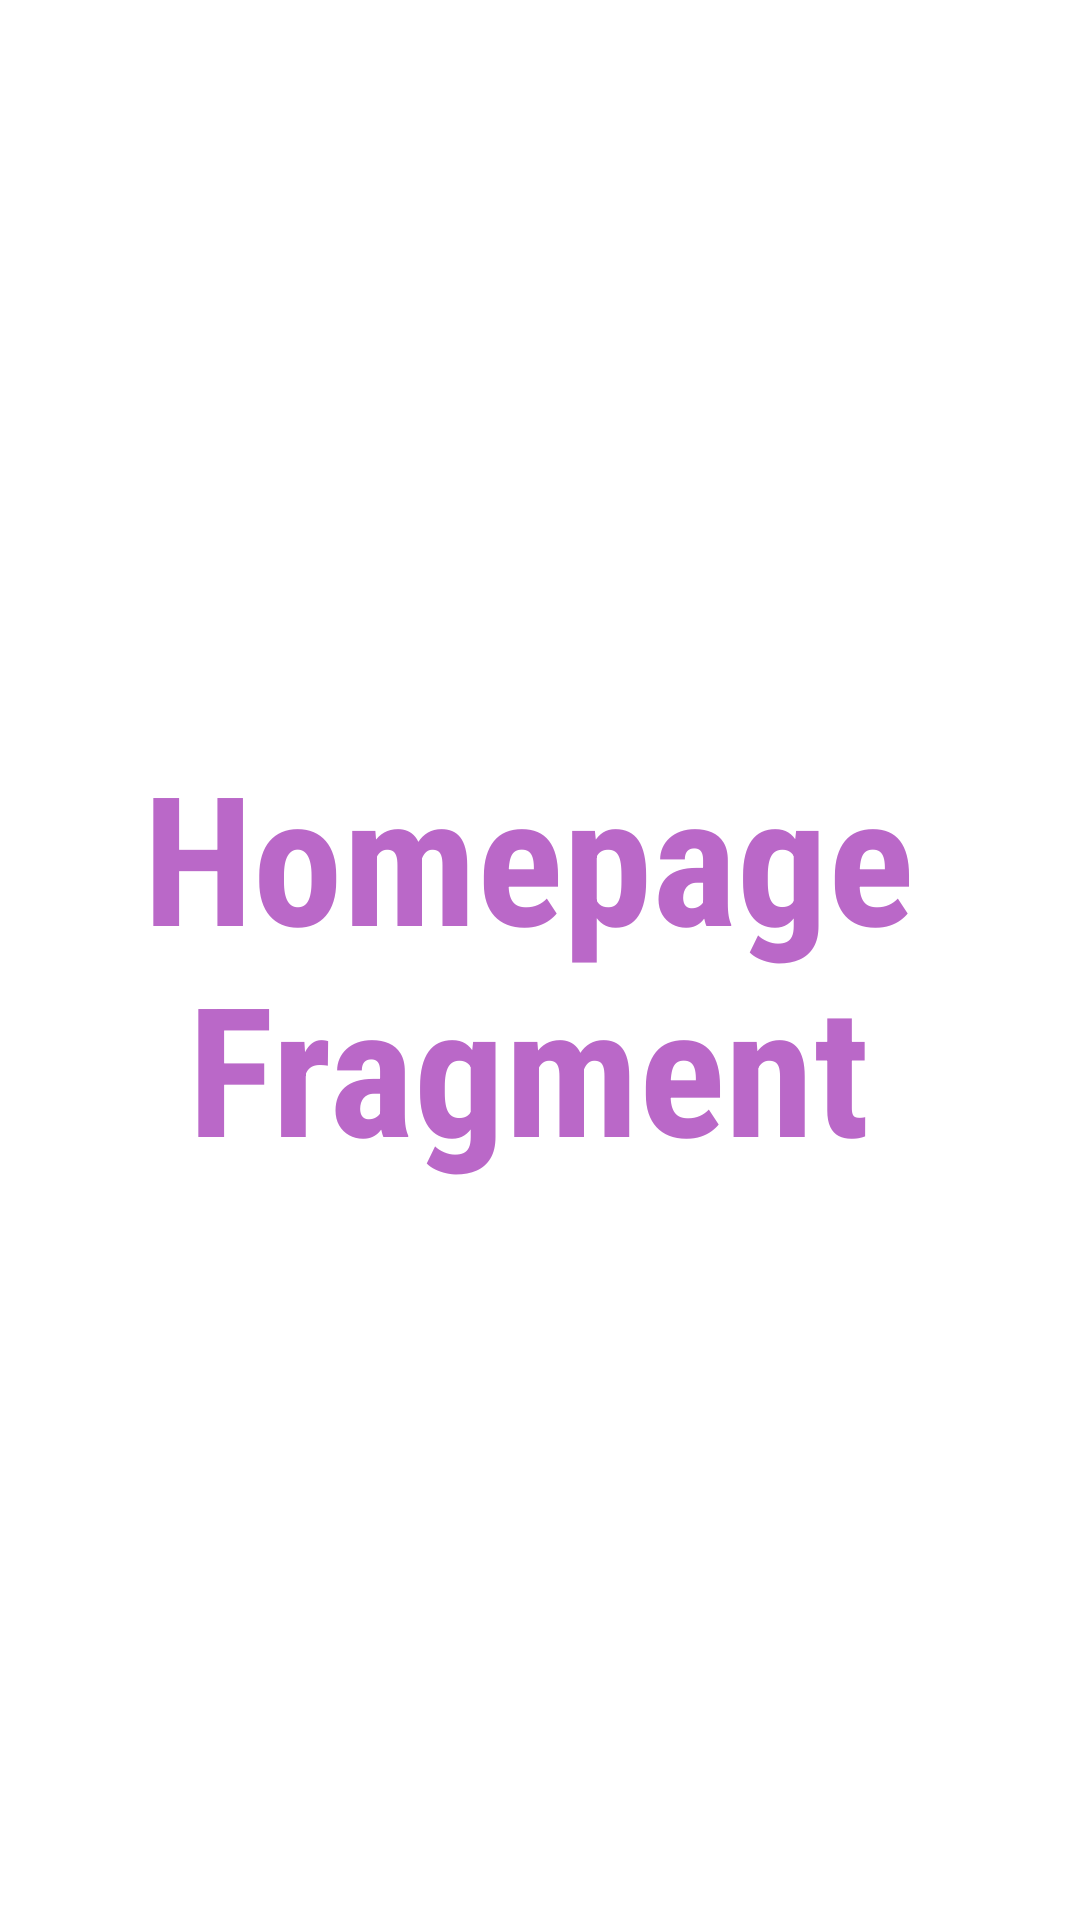

Here is an Android app screen rendered from its layout file. Give the layout XML and the strings, colors and styles it references.
<!-- AndroidManifest.xml: application theme Theme.KodluyoruzHW2 -->
<!-- res/layout/fragment_homepage.xml -->
<?xml version="1.0" encoding="utf-8"?>
<androidx.constraintlayout.widget.ConstraintLayout xmlns:android="http://schemas.android.com/apk/res/android"
    xmlns:app="http://schemas.android.com/apk/res-auto"
    xmlns:tools="http://schemas.android.com/tools"
    android:layout_width="match_parent"
    android:layout_height="match_parent"
    tools:context=".fragments.onboard.HomepageFragment">

    <ImageView
        android:layout_width="250dp"
        android:layout_height="250dp"
        android:layout_marginTop="8dp"
        android:src="@drawable/ic_fitness_stats_amico"
        app:layout_constraintBottom_toTopOf="@+id/textView"
        app:layout_constraintEnd_toEndOf="parent"
        app:layout_constraintStart_toStartOf="parent"
        app:layout_constraintTop_toTopOf="parent" />

    <TextView
        android:id="@+id/textView"
        android:layout_width="match_parent"
        android:layout_height="wrap_content"
        android:layout_marginEnd="8dp"
        android:fontFamily="sans-serif-condensed"
        android:gravity="center"
        android:text="Homepage Fragment"
        android:textColor="@color/purple_lilac"
        android:textSize="60dp"
        android:textStyle="bold"
        app:layout_constraintBottom_toBottomOf="parent"
        app:layout_constraintEnd_toEndOf="parent"
        app:layout_constraintTop_toTopOf="parent" />

</androidx.constraintlayout.widget.ConstraintLayout>
<!-- resources referenced by this layout -->
<resources>
  <color name="purple_lilac">#BA68C8</color>
  <style name="Theme.KodluyoruzHW2" parent="Theme.MaterialComponents.DayNight.NoActionBar">
          
          <item name="colorPrimary">@color/purple_500</item>
          <item name="colorPrimaryVariant">@color/purple_700</item>
          <item name="colorOnPrimary">@color/white</item>
          
          <item name="colorSecondary">@color/teal_200</item>
          <item name="colorSecondaryVariant">@color/teal_700</item>
          <item name="colorOnSecondary">@color/black</item>
          
          <item name="android:statusBarColor" tools:targetApi="l">?attr/colorPrimaryVariant</item>
          
      </style>
  <color name="purple_500">#FF6200EE</color>
  <color name="purple_700">#FF3700B3</color>
  <color name="white">#FFFFFFFF</color>
  <color name="teal_200">#FF03DAC5</color>
  <color name="teal_700">#FF018786</color>
  <color name="black">#FF000000</color>
</resources>
